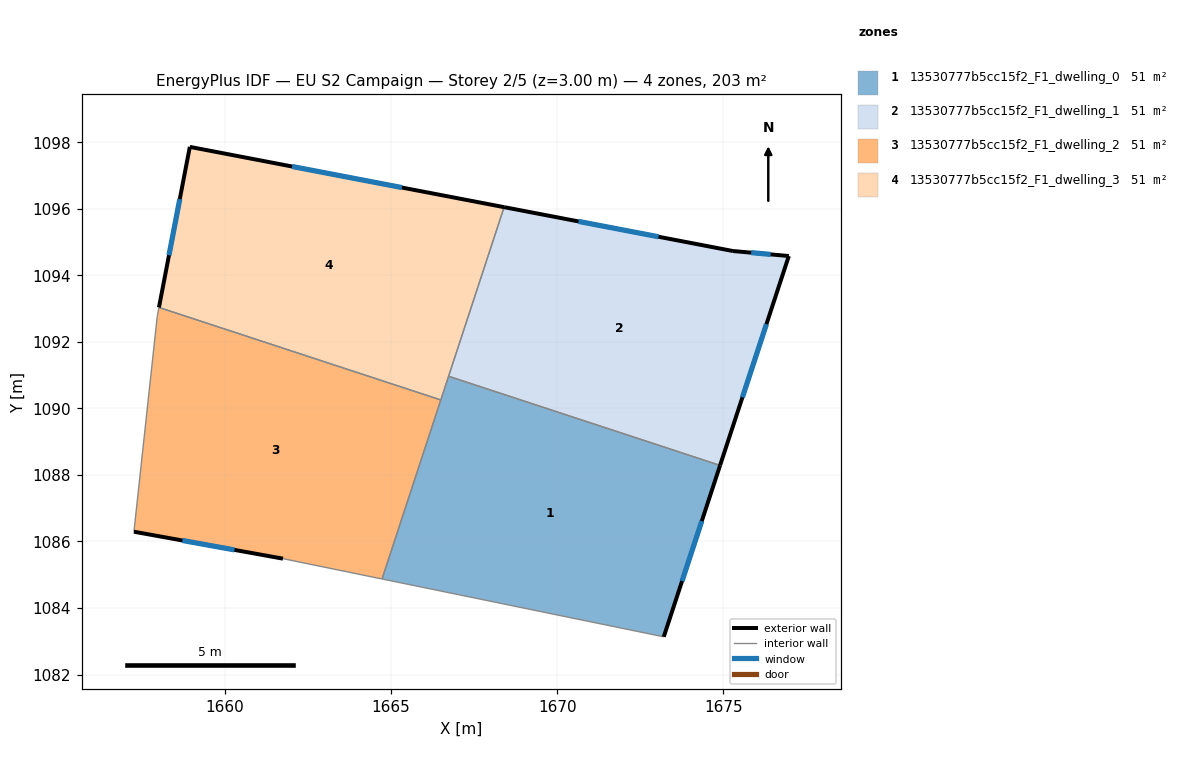
=== STOREY PLAN SPEC (per zone: floor XY polygon, exterior-wall plan segments, windows/doors) ===
zone 1: 13530777b5cc15f2_F1_dwelling_0  (50.9 m²)
  floor: (1674.90, 1088.29) (1673.20, 1083.13) (1664.73, 1084.87) (1666.73, 1090.97)
  exterior wall: (1673.20, 1083.13) – (1674.90, 1088.29)  [5.4 m]
    window: (1673.75, 1084.81) – (1674.35, 1086.61)  [2.0 m²]
  interior walls: 4
zone 2: 13530777b5cc15f2_F1_dwelling_1  (50.9 m²)
  floor: (1676.96, 1094.58) (1674.90, 1088.29) (1666.73, 1090.97) (1668.40, 1096.05) (1675.28, 1094.73)
  exterior wall: (1675.28, 1094.73) – (1668.40, 1096.05)  [7.0 m]
    window: (1673.05, 1095.16) – (1670.64, 1095.62)  [2.6 m²]
  exterior wall: (1676.96, 1094.58) – (1675.28, 1094.73)  [1.7 m]
    window: (1676.42, 1094.63) – (1675.83, 1094.68)  [0.6 m²]
  exterior wall: (1674.90, 1088.29) – (1676.96, 1094.58)  [6.6 m]
    window: (1675.57, 1090.34) – (1676.29, 1092.54)  [2.4 m²]
  interior walls: 2
zone 3: 13530777b5cc15f2_F1_dwelling_2  (50.9 m²)
  floor: (1666.50, 1090.25) (1664.73, 1084.87) (1661.76, 1085.48) (1657.28, 1086.29) (1657.97, 1092.76) (1658.03, 1093.04)
  exterior wall: (1657.28, 1086.29) – (1661.76, 1085.48)  [4.6 m]
    window: (1658.73, 1086.03) – (1660.30, 1085.75)  [1.7 m²]
  interior walls: 5
zone 4: 13530777b5cc15f2_F1_dwelling_3  (50.9 m²)
  floor: (1668.40, 1096.05) (1666.50, 1090.25) (1658.03, 1093.04) (1658.95, 1097.86)
  exterior wall: (1668.40, 1096.05) – (1658.95, 1097.86)  [9.6 m]
    window: (1665.33, 1096.64) – (1662.03, 1097.27)  [3.5 m²]
  exterior wall: (1658.95, 1097.86) – (1658.03, 1093.04)  [4.9 m]
    window: (1658.65, 1096.29) – (1658.33, 1094.61)  [1.8 m²]
  interior walls: 3

=== DERIVED (storey summary) ===
Building: EU S2 Campaign
Storey: 2 of 5  (floor level z = 3.00 m)
Storey gross floor area: 203.4 m²
Zones on this storey: 4
  - 13530777b5cc15f2_F1_dwelling_0: floor 50.9 m²; exterior wall 5.4 m (16.3 m²); 1 window(s) 2.0 m²; WWR 12.2%
  - 13530777b5cc15f2_F1_dwelling_1: floor 50.9 m²; exterior wall 15.3 m (46.0 m²); 3 window(s) 5.6 m²; WWR 12.2%
  - 13530777b5cc15f2_F1_dwelling_2: floor 50.9 m²; exterior wall 4.6 m (13.7 m²); 1 window(s) 1.7 m²; WWR 12.2%
  - 13530777b5cc15f2_F1_dwelling_3: floor 50.9 m²; exterior wall 14.5 m (43.6 m²); 2 window(s) 5.3 m²; WWR 12.2%
Zone adjacency (shared interzone walls):
  - 13530777b5cc15f2_F1_dwelling_0 ↔ 13530777b5cc15f2_F1_dwelling_1
  - 13530777b5cc15f2_F1_dwelling_0 ↔ 13530777b5cc15f2_F1_dwelling_2
  - 13530777b5cc15f2_F1_dwelling_0 ↔ 13530777b5cc15f2_F1_dwelling_3
  - 13530777b5cc15f2_F1_dwelling_1 ↔ 13530777b5cc15f2_F1_dwelling_3
  - 13530777b5cc15f2_F1_dwelling_2 ↔ 13530777b5cc15f2_F1_dwelling_3